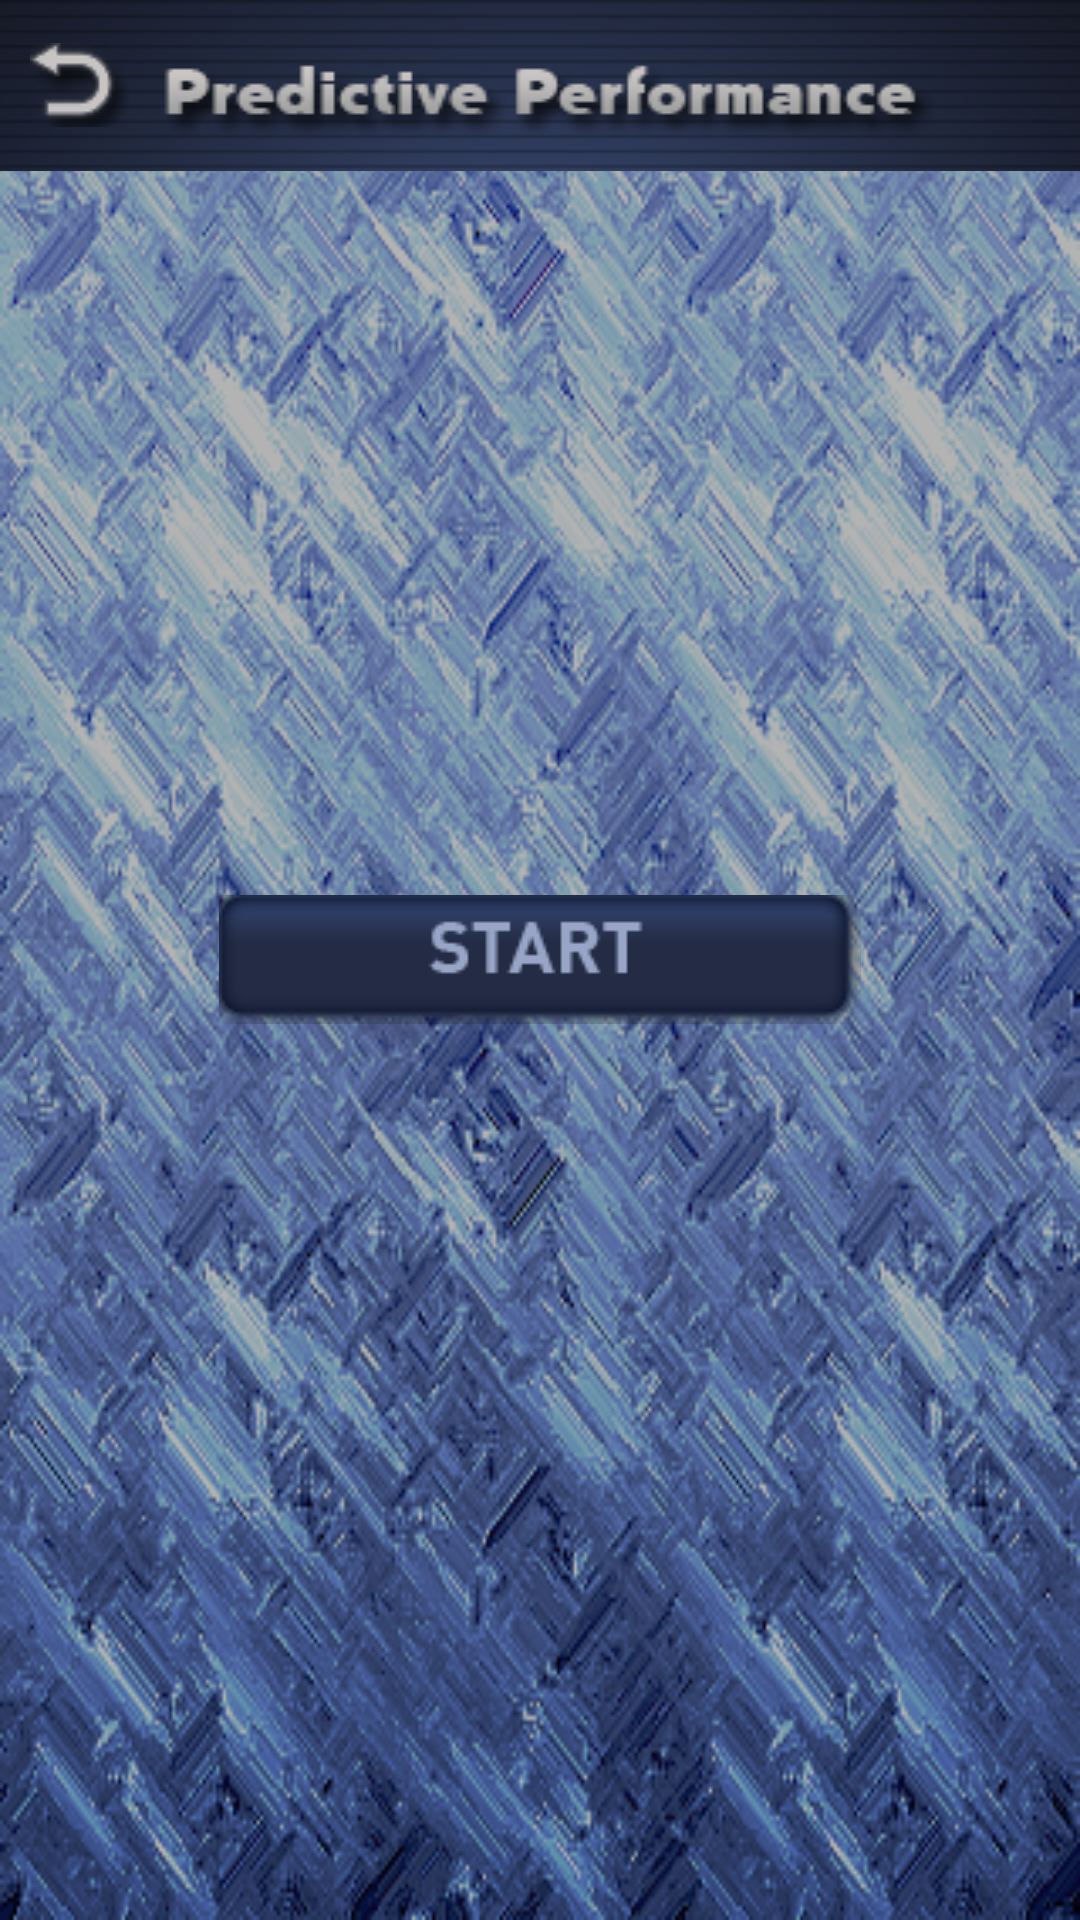

Reconstruct the res/layout file that produces this screen, plus the resources it refers to.
<!-- AndroidManifest.xml: activity theme android:Theme.NoTitleBar.Fullscreen -->
<!-- res/layout/testmenu.xml -->
<?xml version="1.0" encoding="utf-8"?>

<RelativeLayout xmlns:android="http://schemas.android.com/apk/res/android"
    android:layout_width="match_parent"
    android:layout_height="match_parent"
    android:background="@drawable/body" >

    <RelativeLayout
        android:id="@+id/relativeLayout1"
        android:layout_width="fill_parent"
        android:layout_height="wrap_content"
        android:layout_alignParentLeft="true"
        android:layout_alignParentTop="true"
        android:gravity="center" >

        <ImageView
            android:id="@+id/imgTitle"
            android:layout_width="match_parent"
            android:layout_height="wrap_content"
            android:layout_alignParentLeft="true"
            android:layout_alignParentTop="true"
            android:background="@drawable/pppheader" />

        <ImageButton
            android:id="@+id/imgBtnBack"
            android:layout_width="wrap_content"
            android:layout_height="wrap_content"
            android:layout_alignParentLeft="true"
            android:layout_centerVertical="true"
            android:layout_marginLeft="10dp"
            android:background="@android:color/transparent"
            android:src="@drawable/btnback" />

        <ImageButton
            android:id="@+id/imgBtnInfo"
            android:layout_width="wrap_content"
            android:layout_height="wrap_content"
            android:layout_alignParentRight="true"
            android:layout_centerVertical="true"
            android:layout_marginRight="10dp"
            android:background="@android:color/transparent"
            android:src="@drawable/btninfo"
            android:visibility="gone"/>
    </RelativeLayout>

    

    <Button
        android:layout_centerInParent="true"
        android:id="@+id/imgBtnWelcomeStart"
        android:layout_width="wrap_content"
        android:layout_height="wrap_content"
        android:layout_below="@+id/imageView1"
        android:layout_centerHorizontal="true"
        android:background="@drawable/btnwelcomestart" />

</RelativeLayout>
<!-- resources referenced by this layout -->
<resources>
  <!-- drawable body: png bitmap (drawable-mdpi, 248225 bytes) -->
  <!-- drawable btnback (drawable) -->
  <?xml version="1.0" encoding="utf-8"?>
  
  <selector xmlns:android="http://schemas.android.com/apk/res/android">
  
      <item android:drawable="@drawable/back_act" android:state_pressed="true"/>
      
      <item android:drawable="@drawable/back" android:state_focused="true"/>
      
      <item android:drawable="@drawable/back"/>
      
  
  </selector>
  <!-- drawable btninfo (drawable) -->
  <?xml version="1.0" encoding="utf-8"?>
  
  <selector xmlns:android="http://schemas.android.com/apk/res/android">
  
      <item android:drawable="@drawable/info_act" android:state_pressed="true"/>
      
      <item android:drawable="@drawable/info" android:state_focused="true"/>
      
      <item android:drawable="@drawable/info"/>
      
  
  </selector>
  <!-- drawable btnwelcomestart (drawable) -->
  <?xml version="1.0" encoding="utf-8"?>
  
  <selector xmlns:android="http://schemas.android.com/apk/res/android">
  
      <item android:drawable="@drawable/welcome_start_act" android:state_pressed="true"/>
      
      <item android:drawable="@drawable/welcome_start" android:state_focused="true"/>
      
      <item android:drawable="@drawable/welcome_start"/>
      
  
  </selector>
  <!-- drawable main_text: png bitmap (drawable-mdpi, 41837 bytes) -->
  <!-- drawable pppheader: png bitmap (drawable-mdpi, 16035 bytes) -->
  <!-- drawable back_act: png bitmap (drawable-mdpi, 2376 bytes) -->
  <!-- drawable back: png bitmap (drawable-mdpi, 3456 bytes) -->
  <!-- drawable info_act: png bitmap (drawable-mdpi, 4304 bytes) -->
  <!-- drawable info: png bitmap (drawable-mdpi, 2741 bytes) -->
  <!-- drawable welcome_start_act: png bitmap (drawable-mdpi, 5581 bytes) -->
  <!-- drawable welcome_start: png bitmap (drawable-mdpi, 4998 bytes) -->
</resources>
